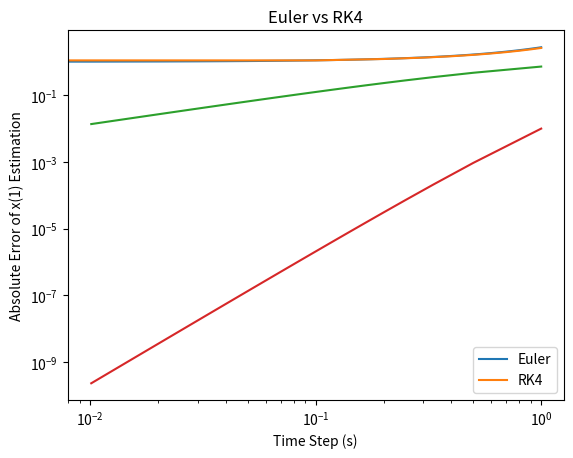

This chart was generated by the following Python code:
# initial value solver

# %%
import numpy as np
import matplotlib.pyplot as plt
import scipy
import math
# %%
def func(x, t):
    dxdt = x
    return dxdt


def euler_step(func, x, t, delta_t):
    # does one euler step
    # x = current value, t = current t, = delta_t = timestep.
    grad = func(x, t)
    t_new = t + delta_t
    return x + grad*delta_t, t_new


def rk4_step(func, x, t, delta_t):
    # does one rk4 step
    # x = current value, t = current t, = delta_t = timestep.
    k1 = func(x, t)  # = grad
    k2 = func(x, t) + (k1*delta_t)/2
    k3 = func(x, t) + (k2*delta_t)/2
    k4 = func(x, t) + (k3*delta_t)
    t_new = t + delta_t
    return x + (k1/6 + k2/3 + k3/3 + k4/6)*delta_t, t_new


def solve_to(method, func, x0, t0, t_goal, delta_t):
    # solves from x0,t0 to x_goal,t_goal
    t = t0
    x = x0
    x_pred = [x]
    steps = round((t_goal-t0)/delta_t)
    if method == 'euler':    
        for step in range(0, steps):
            x, t = euler_step(func, x, t, delta_t)
            x_pred.append(x)
    elif method == 'rk4':
        for step in range(0, steps):
            x, t = rk4_step(func, x, t, delta_t)
            x_pred.append(x)
    return x_pred
# %%
x0 = 1
t0 = 0
t_goal = 1
n_steps = 10
delta_t = (t_goal-t0)/(n_steps)
method = 'euler'

t = np.linspace(t0, t_goal, n_steps+1)
x_pred = solve_to(method, func, x0, t0, t_goal, delta_t)

sp_t = np.linspace(t0, t_goal, 101)
sp_odeint = scipy.integrate.odeint(func, x0, sp_t)
x_true = math.e**sp_t

plt.plot(sp_t, x_true, t, x_pred)
# %%
x0 = 1
t0 = 0
t_goal = 1
x1_true = math.e**t_goal

delta_t_stor = []
err_abs_euler_stor = []
err_abs_rk4_stor = []
for n_steps in range(1, 100):
    delta_t = (t_goal-t0)/(n_steps)
    delta_t_stor.append(delta_t)
    t = np.linspace(t0, t_goal, n_steps+1)

    x_pred_euler = solve_to('euler', func, x0, t0, t_goal, delta_t)
    x1_pred_euler = x_pred_euler[-1]
    err_abs_euler_stor.append(abs(x1_true - x1_pred_euler))

    x_pred_rk4 = solve_to('rk4', func, x0, t0, t_goal, delta_t)
    x1_pred_rk4 = x_pred_rk4[-1]
    err_abs_rk4_stor.append(abs(x1_true - x1_pred_rk4))
    

plt.loglog(delta_t_stor, err_abs_euler_stor, delta_t_stor, err_abs_rk4_stor)
plt.xlabel('Time Step (s)')
plt.ylabel('Absolute Error of x(1) Estimation')
plt.title('Euler vs RK4')
plt.legend(['Euler', 'RK4'])
# %%
